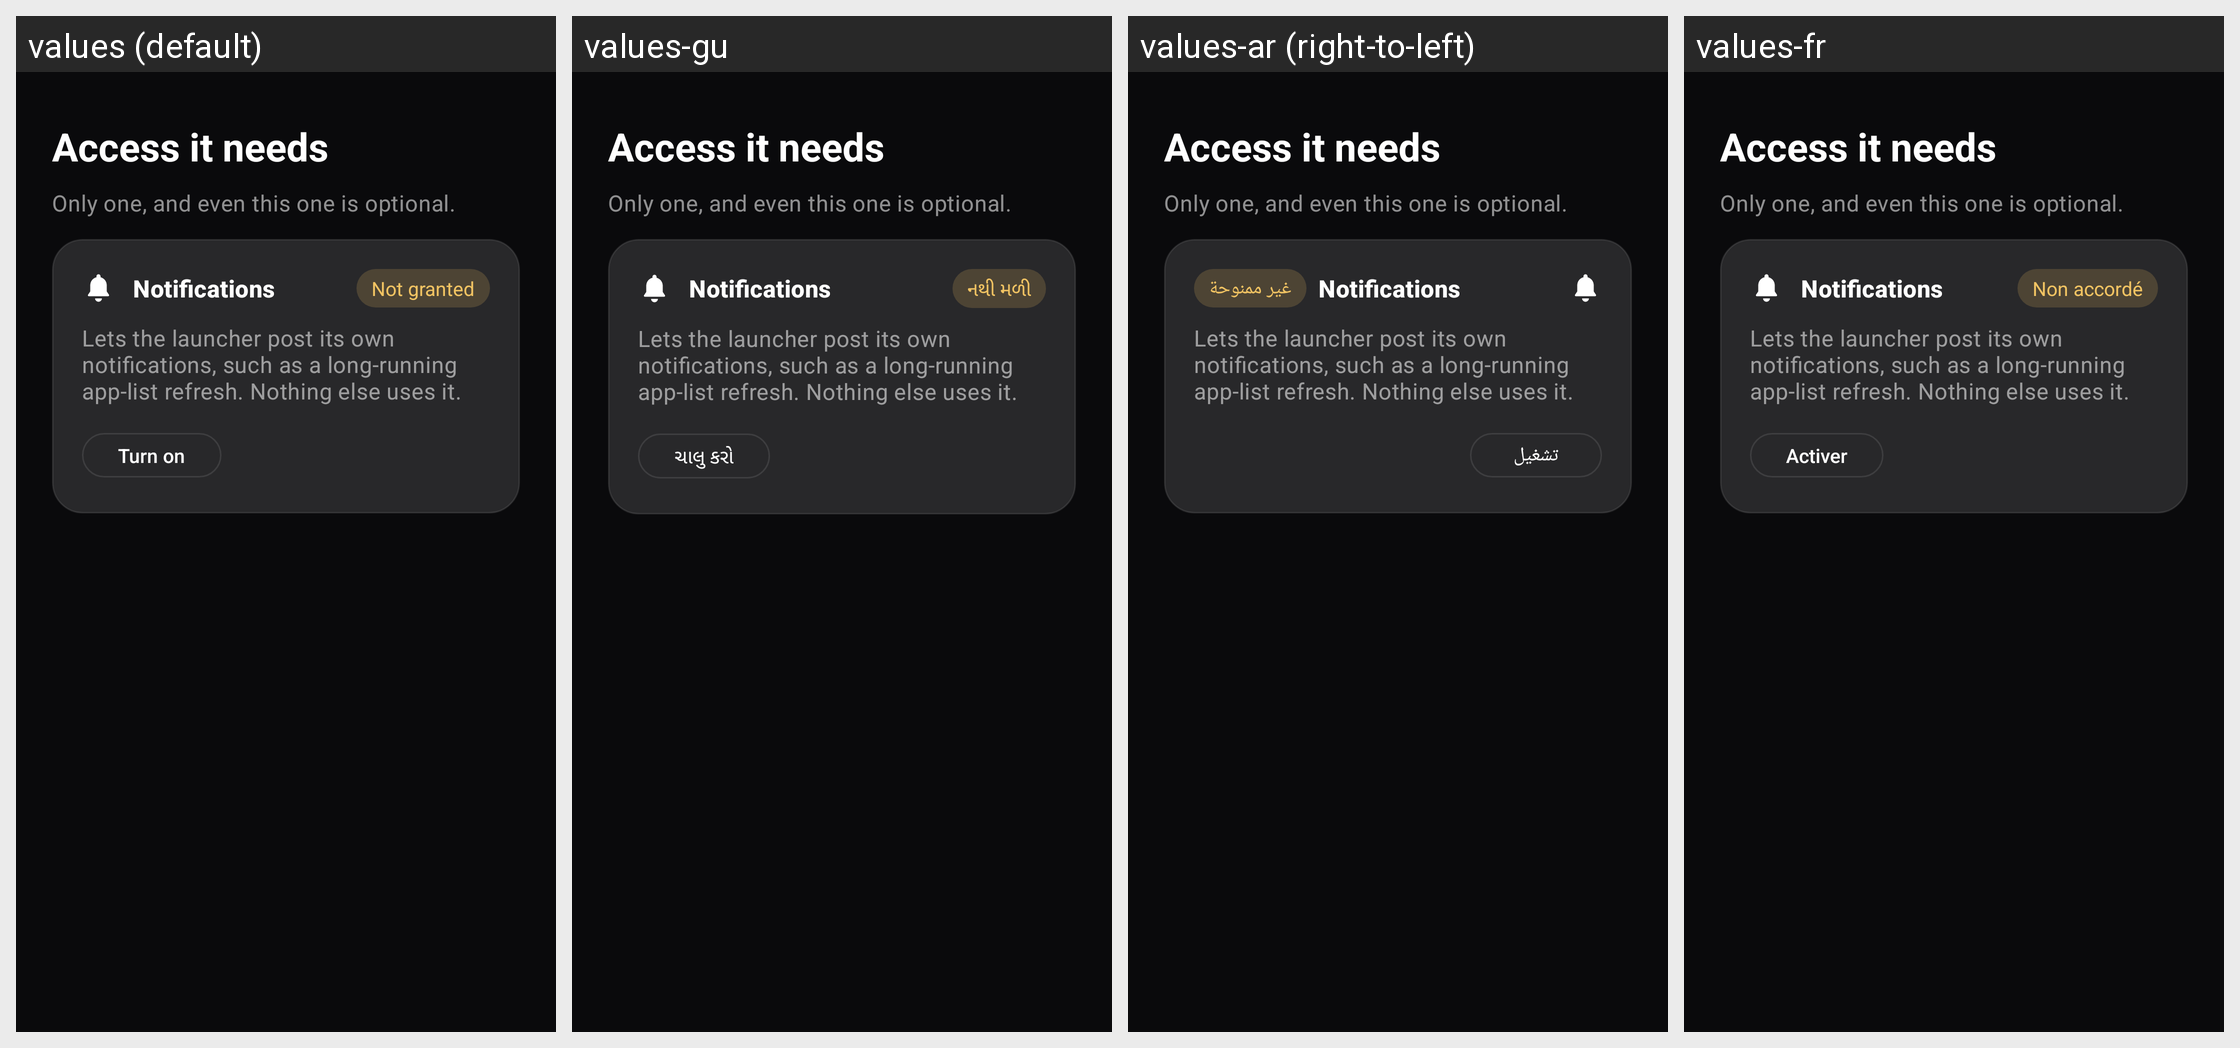

Translations of the strings shown on this Android screen, per locale in the grid:
Android screen res/layout/fragment_required_access.xml rendered under 4 locales, left to right: values (default), values-gu, values-ar (right-to-left), values-fr. Device: Nexus 5 (rendered at 1080×1920; each locale shown at half size, 540×960, under a caption strip naming it); theme Theme.AtmiyaLauncher.Funnel.
Other locales in the repository, not shown: values-bn, values-es, values-hi, values-ur.
Strings drawn on this screen, with the default value and each locale's value (text and hints the layout hard-codes, and strings that could not be matched under every locale, appear in the picture but are not listed):

required_title
  values: Access it needs
  values-gu: Access it needs  [not translated; the default value is used]
  values-ar: Access it needs  [not translated; the default value is used]
  values-fr: Access it needs  [not translated; the default value is used]

required_body
  values: Only one, and even this one is optional.
  values-gu: Only one, and even this one is optional.  [not translated; the default value is used]
  values-ar: Only one, and even this one is optional.  [not translated; the default value is used]
  values-fr: Only one, and even this one is optional.  [not translated; the default value is used]

notifications_title
  values: Notifications
  values-gu: Notifications  [not translated; the default value is used]
  values-ar: Notifications  [not translated; the default value is used]
  values-fr: Notifications  [not translated; the default value is used]

not_granted
  values: Not granted
  values-gu: નથી મળી
  values-ar: غير ممنوحة
  values-fr: Non accordé

notifications_body
  values: Lets the launcher post its own notifications, such as a long-running app-list refresh. Nothing else uses it.
  values-gu: Lets the launcher post its own notifications, such as a long-running app-list refresh. Nothing else uses it.  [not translated; the default value is used]
  values-ar: Lets the launcher post its own notifications, such as a long-running app-list refresh. Nothing else uses it.  [not translated; the default value is used]
  values-fr: Lets the launcher post its own notifications, such as a long-running app-list refresh. Nothing else uses it.  [not translated; the default value is used]

turn_on
  values: Turn on
  values-gu: ચાલુ કરો
  values-ar: تشغيل
  values-fr: Activer
